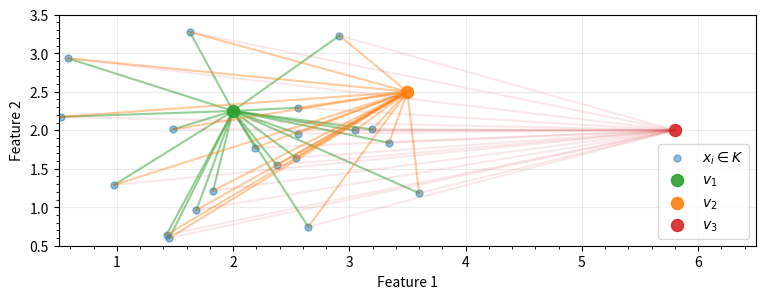

Python code for this plot:
#!/usr/bin/env python3
#
# This file intentionally duplicates some code to be self-contained.
# pylint: disable=duplicate-code (R0801)
#

import matplotlib.pyplot as plt
import matplotlib.ticker as tck
import numpy as np


def abof_distance() -> plt.Figure:
    #
    # Data generation
    #
    np.random.seed(42)

    vx1, vy1 = (2.0, 2.25)  # ID
    vx2, vy2 = (3.5, 2.5)  # corner-case
    vx3, vy3 = (5.8, 2.0)  # OOD

    mean = [2, 2]
    cov = [[1.0, -0.1],
           [-0.1, 0.6]]

    n = 20
    x, y = np.random.multivariate_normal(mean, cov, n).T

    #
    # Plot creation
    #
    fig, ax = plt.subplots(nrows=1, ncols=1)

    #
    # Draw cluster
    #
    ax.scatter(x, y,
               c='tab:blue', s=25, label=r'$x_i \in K$', alpha=0.5, zorder=2)

    #
    # Draw ID example
    #
    for xi, yi in zip(x, y):
        ax.plot((xi, vx1), (yi, vy1),
                color='tab:green', alpha=0.5, linestyle='-', zorder=3)

    ax.scatter(vx1, vy1,
               color='tab:green', s=75, label=r'$v_1$', alpha=0.9, zorder=4)

    #
    # Draw corner example
    #
    for xi, yi in zip(x, y):
        ax.plot((xi, vx2), (yi, vy2),
                color='tab:orange', alpha=0.4, linestyle='-', zorder=3)

    ax.scatter(vx2, vy2,
               color='tab:orange', s=75, label=r'$v_2$', alpha=0.9, zorder=4)

    #
    # Draw OOD example
    #
    for xi, yi in zip(x, y):
        ax.plot((xi, vx3), (yi, vy3),
                color='tab:red', alpha=0.1, linestyle='-', zorder=3)

    ax.scatter(vx3, vy3,
               color='tab:red', s=75, label=r'$v_3$', alpha=0.9, zorder=4)

    #
    # Plot settings
    #
    fig.set_figheight(3)
    fig.set_figwidth(9)

    ax.set_xlim(0.5, 6.5)
    ax.set_ylim(0.5, 3.5)
    ax.set_xlabel('Feature 1')
    ax.set_ylabel('Feature 2')
    ax.legend(loc='lower right')

    ax.locator_params(nbins=10, axis='both')
    ax.xaxis.set_minor_locator(tck.AutoMinorLocator())
    ax.yaxis.set_minor_locator(tck.AutoMinorLocator())
    ax.grid(True, alpha=0.25)

    #
    # Result
    #
    return fig


#
# If the script is invoked directly...
#
if __name__ == '__main__':
    FILENAME = 'abof-distance.pdf'
    figure = abof_distance()
    figure.savefig(FILENAME, dpi=300, bbox_inches='tight')
    print('Saved:', FILENAME)
